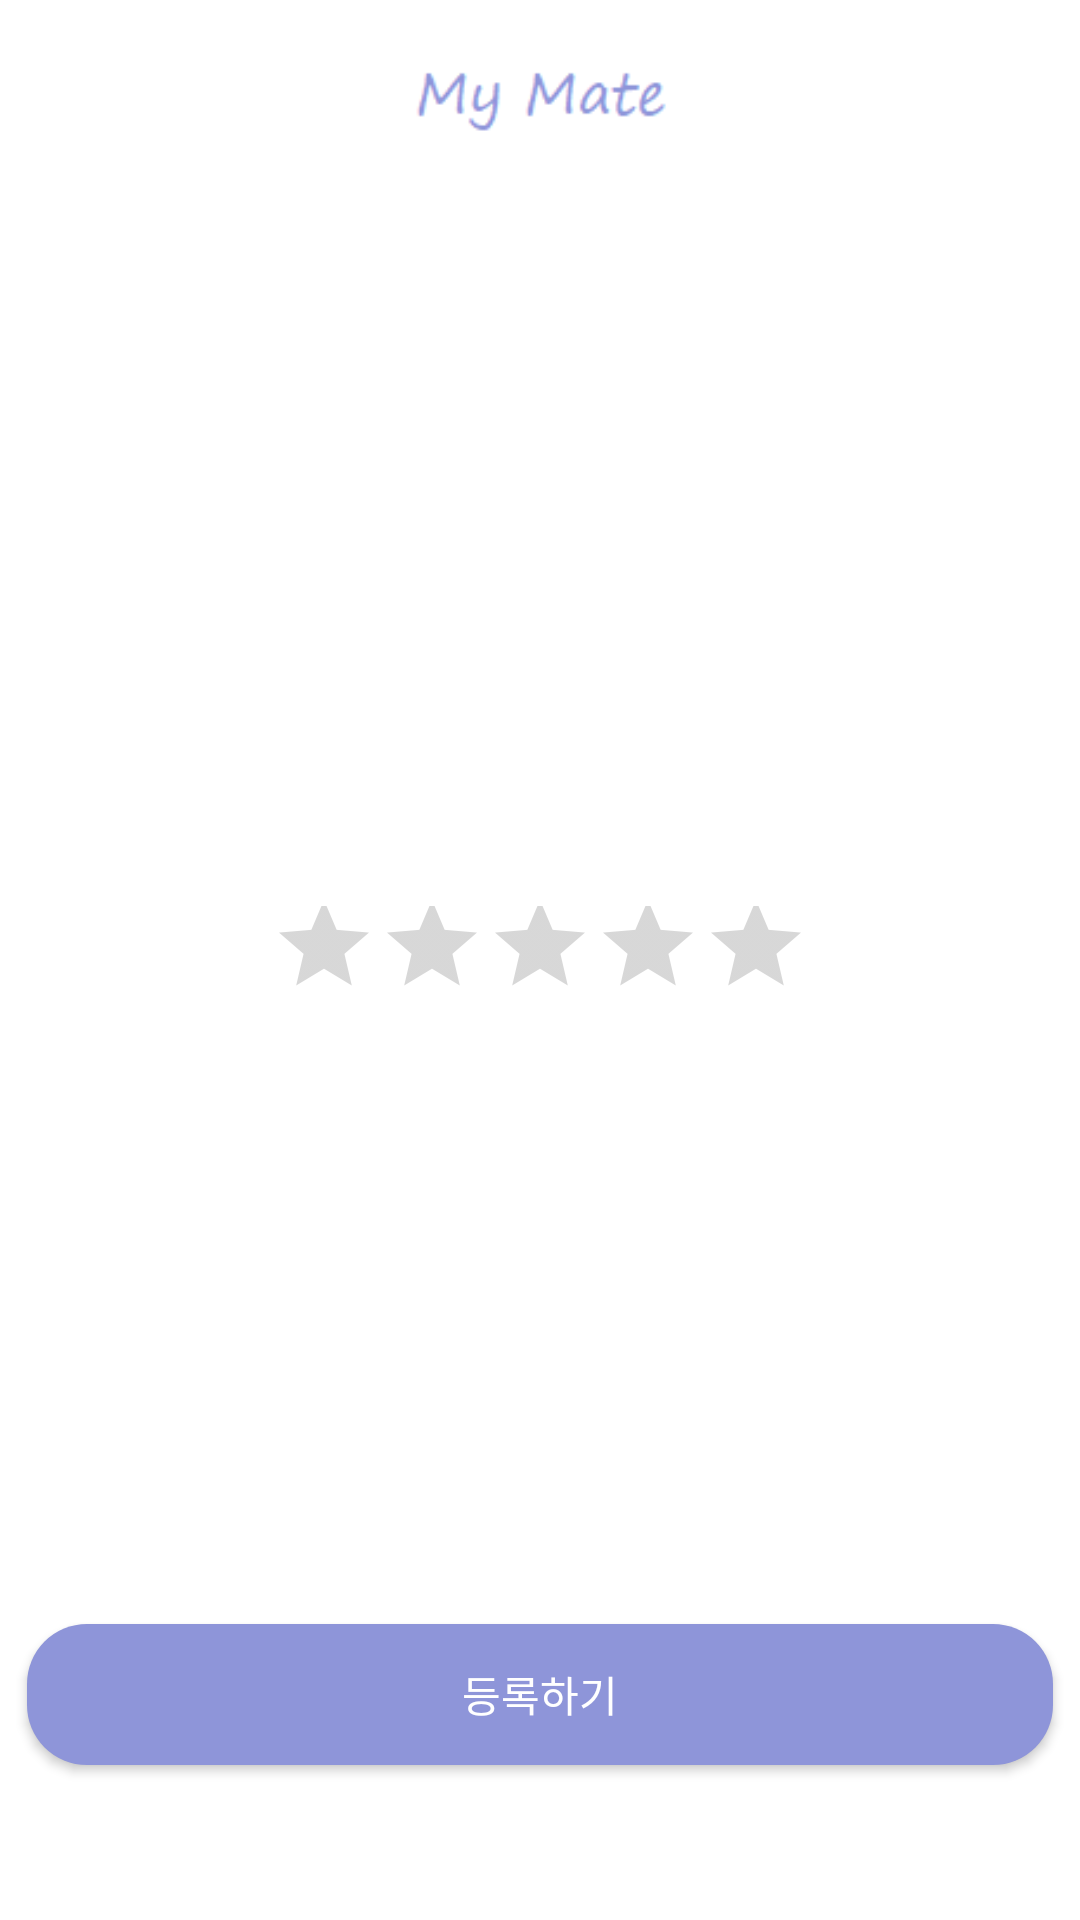

This screen was rendered from an Android layout file. Write that file and the resources it references.
<!-- AndroidManifest.xml: application theme Theme.Mymate -->
<!-- res/layout/activity_rating_bar.xml -->
<?xml version="1.0" encoding="utf-8"?>
<androidx.constraintlayout.widget.ConstraintLayout xmlns:android="http://schemas.android.com/apk/res/android"
    xmlns:app="http://schemas.android.com/apk/res-auto"
    xmlns:tools="http://schemas.android.com/tools"
    android:layout_width="match_parent"
    android:layout_height="match_parent">

    <ImageView
        android:layout_width="match_parent"
        android:layout_height="56dp"
        android:layout_marginBottom="16dp"
        android:background="@null"
        android:gravity="center"
        android:paddingTop="15dp"
        android:src="@drawable/my_mate"
        tools:ignore="MissingConstraints" />

    <RatingBar
        android:id="@+id/ratingBar"
        style="@style/Widget.AppCompat.RatingBar.Indicator"
        android:layout_width="wrap_content"
        android:layout_height="46dp"
        android:isIndicator="false"
        android:numStars="5"
        android:progressTint="#ffff00"
        android:rating="0"
        app:layout_constraintBottom_toBottomOf="parent"
        app:layout_constraintEnd_toEndOf="parent"
        app:layout_constraintStart_toStartOf="parent"
        app:layout_constraintTop_toTopOf="parent" />

    <Button
        android:id="@+id/btn_rating_check"
        android:layout_width="342dp"
        android:layout_height="47dp"
        android:background="@drawable/btn_login"
        android:text="등록하기"
        android:textColor="#ffffff"
        app:backgroundTint="#8E95D9"
        app:layout_constraintBottom_toBottomOf="parent"
        app:layout_constraintEnd_toEndOf="parent"
        app:layout_constraintHorizontal_bias="0.492"
        app:layout_constraintStart_toStartOf="parent"
        app:layout_constraintTop_toTopOf="parent"
        app:layout_constraintVertical_bias="0.913" />

</androidx.constraintlayout.widget.ConstraintLayout>
<!-- resources referenced by this layout -->
<resources>
  <!-- drawable btn_login (drawable) -->
  <?xml version="1.0" encoding="utf-8"?>
  <selector xmlns:android="http://schemas.android.com/apk/res/android">
      <item android:state_enabled="true">
          <shape>
              <solid android:color="@color/main">
              </solid>
              <corners android:radius="20dp">
              </corners>
          </shape>
      </item>
  
      <item android:state_pressed = "true">
          <shape>
              <solid android:color="#ffff00">
              </solid>
              <corners android:radius="20dp">
              </corners>
          </shape>
      </item>
  
  </selector>
  <!-- drawable my_mate: png bitmap (drawable, 1135 bytes) -->
  <style name="Theme.Mymate" parent="Theme.MaterialComponents.DayNight.DarkActionBar">
          
          <item name="colorPrimary">@color/purple_500</item>
          <item name="colorPrimaryVariant">@color/purple_700</item>
          <item name="colorOnPrimary">@color/white</item>
          
          <item name="colorSecondary">@color/teal_200</item>
          <item name="colorSecondaryVariant">@color/teal_700</item>
          <item name="colorOnSecondary">@color/black</item>
          
          <item name="android:statusBarColor" tools:targetApi="l">?attr/colorPrimaryVariant</item>
          
          <item name="windowActionBar">false</item>
          <item name="windowNoTitle">true</item>
      </style>
  <color name="main">#8E95D9</color>
  <color name="purple_500">#FF6200EE</color>
  <color name="purple_700">#FF3700B3</color>
  <color name="white">#FFFFFFFF</color>
  <color name="teal_200">#FF03DAC5</color>
  <color name="teal_700">#FF018786</color>
  <color name="black">#FF000000</color>
</resources>
